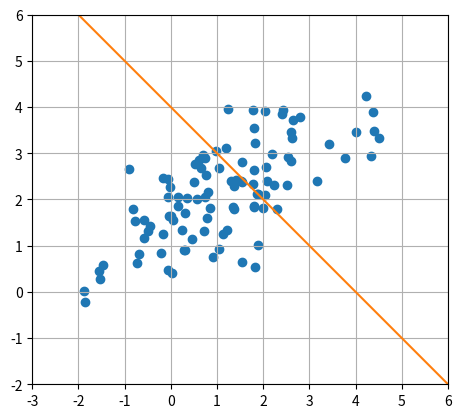
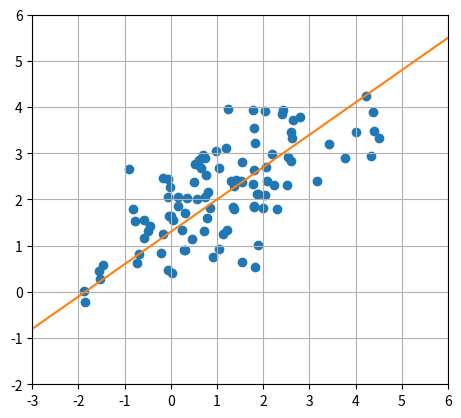
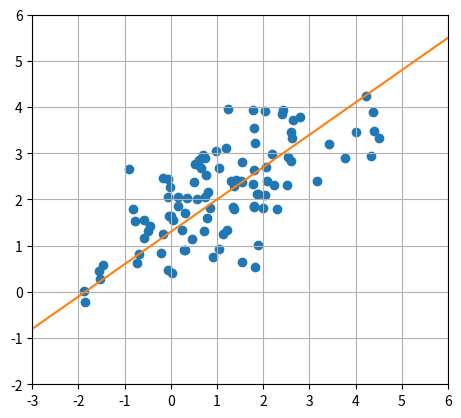
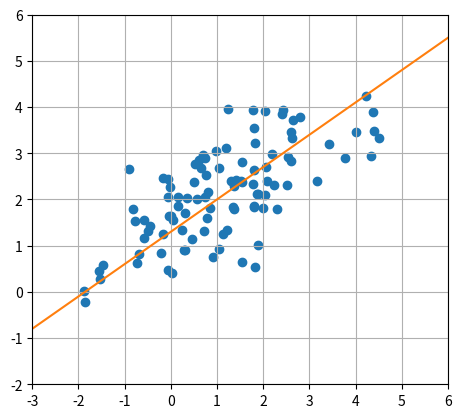
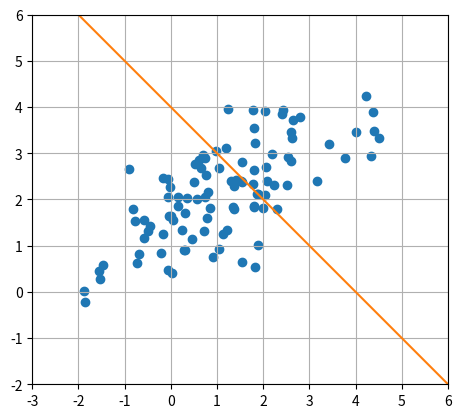
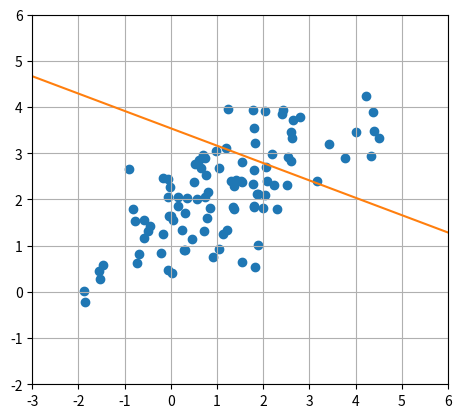
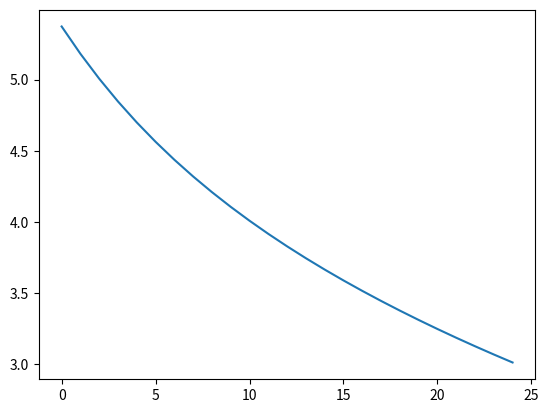

Write the Python code that produced these figures, in order.
import numpy as np
import matplotlib.pyplot as plt

np.random.seed(0)
data = np.random.randn(100,2)@np.array([[1,0],[1,1]])+np.array([1,2])
data_x = data[:,0]
data_y = data[:,1]

xlims = [np.floor(np.min(data[:,0]))-1, np.ceil(np.max(data[:,0]))+1]
ylims = [np.floor(np.min(data[:,1]))-1, np.ceil(np.max(data[:,1]))+1]

model = np.array([-1,4])
func = lambda x, m: m[0]*x+m[1]

def plot_model(model):
    plt.plot(xlims, func(np.array(xlims), model), "tab:orange")

def plot():
    plt.figure()
    plt.scatter(data[:,0], data[:,1])
    plot_model(model)
    plt.axis("scaled")
    plt.xlim(xlims)
    plt.ylim(ylims)
    plt.grid()
    plt.show()

plot()

fehler = lambda out, label: np.mean((out-label)**2) # MSE: Mean Squared Error, Mittlerer quadratischer Fehler

def error(model, data):
    return fehler(func(data[:,0], model), data[:,1])

#model = np.array([-1,3])
#plot()
#print(error(model, data))

model = np.array([0.7, 1.3])
plot()
print(error(model, data))

# Gradientenabstieg, Gradient Descent

model = np.array([0.7, 1.3])
plot()
print(error(model, data))

h = 0.001
model = model + np.array([0,h])

plot()
print(error(model, data))

f_von_x_plus_h = error(model+np.array([0,h]), data)
f_von_x = error(model, data)

print((f_von_x_plus_h - f_von_x)/h)

def berechne_ableitung(model, data, h=0.0001):
    f_von_x = error(model, data)

    # Schritt 1: Ableitung bzgl. Steigung m
    #                                      |
    #                                      V
    f_von_x_plus_h = error(model+np.array([h,0]), data)
    dm = (f_von_x_plus_h - f_von_x)/h

    # Schritt 2: Ableitung bzgl. y-Achsenabschnitt b
    #                                        |
    #                                        V
    f_von_x_plus_h = error(model+np.array([0,h]), data)
    db = (f_von_x_plus_h - f_von_x)/h

    return np.array([dm, db])

print(berechne_ableitung(model, data))

def update(model, data, lernrate=0.1, h=0.0001):
    model = model - lernrate*berechne_ableitung(model, data, h)
    return model

model = np.array([-1,4])
losses = []
plot()
for i in range(25):
    model = update(model, data, lernrate=0.01)
    losses.append(error(model, data))
print(model)
plot()
plt.figure()
plt.plot(losses)
plt.show()